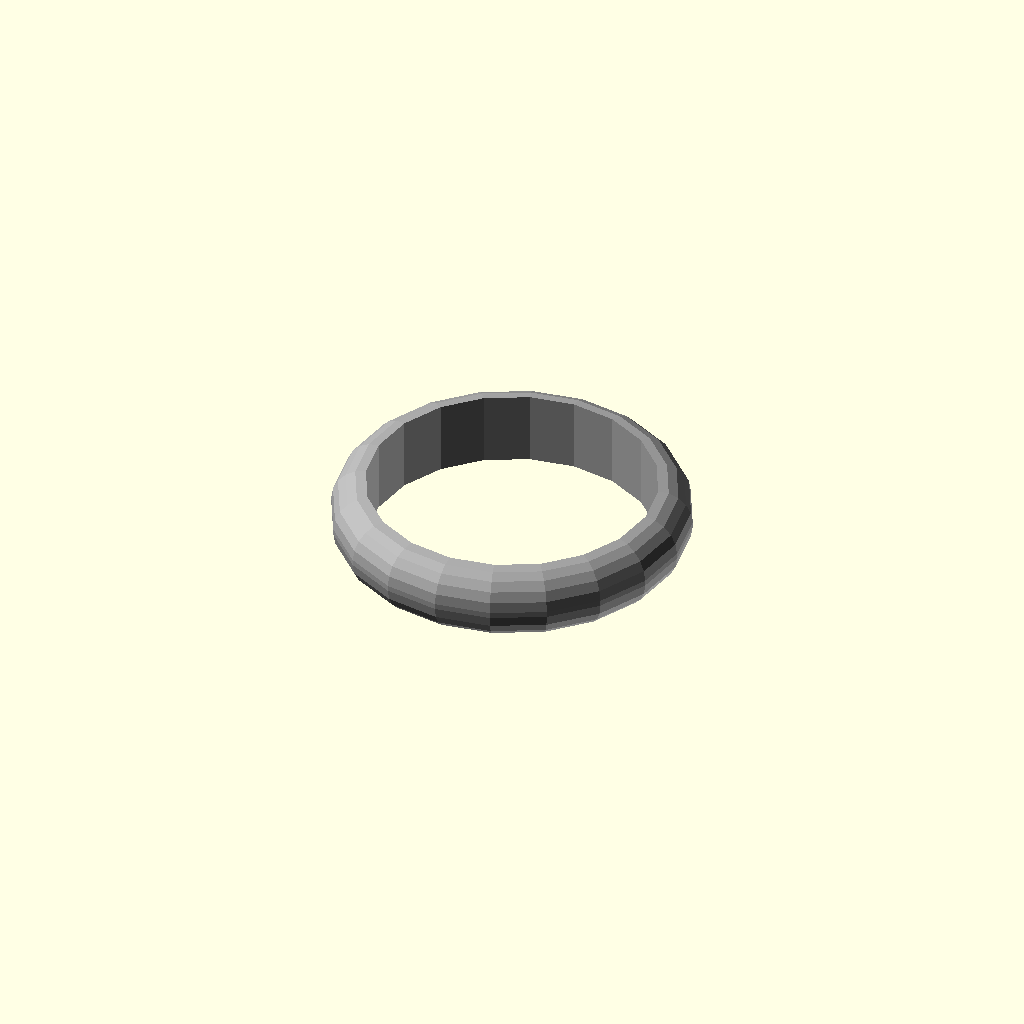
Cell 1: rendered with the file's own defaults.
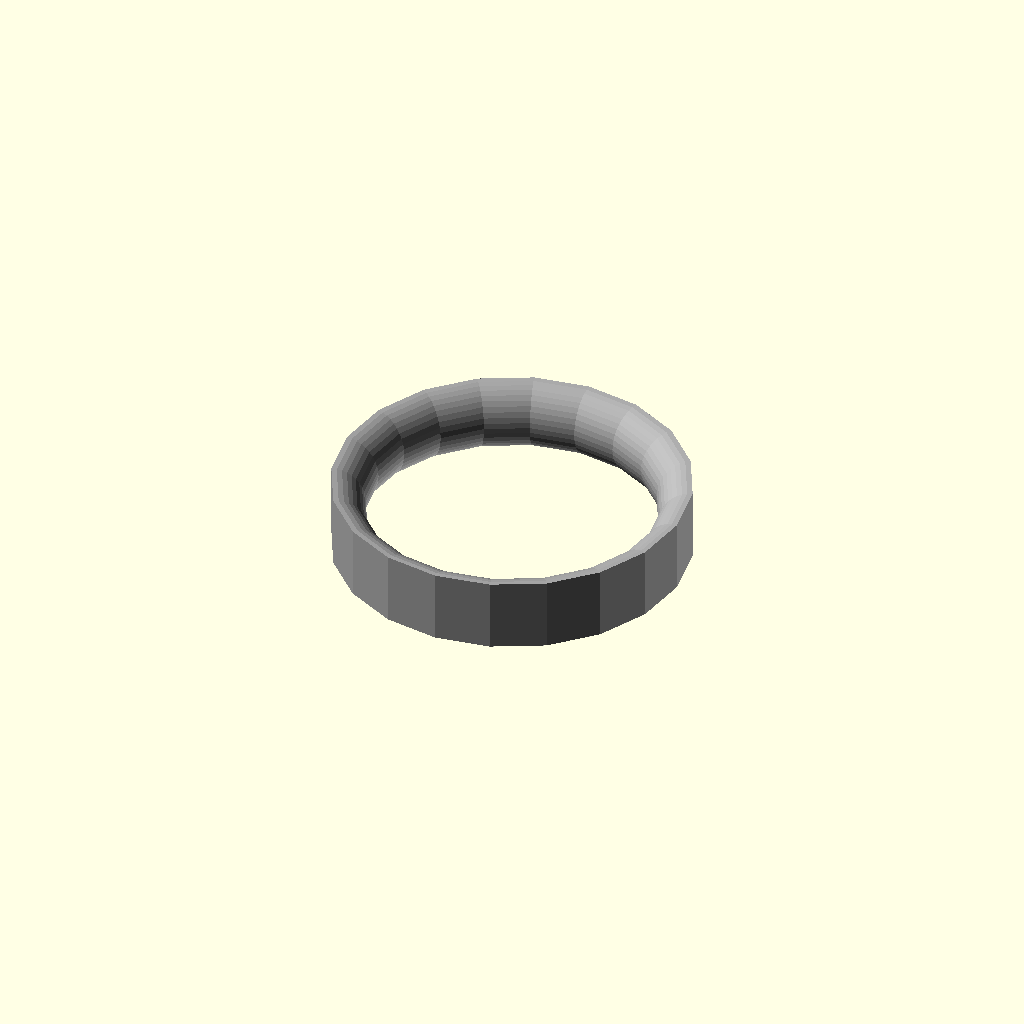
Cell 2: cs_shape = "cs_reverse_hemi_ellipse" (everything else at default).
All cells are drawn from one camera (rotation 55°, 0°, 25°, orthographic, colour scheme Cornfield), so only the parameter changes between them.
OpenSCAD source file inputs/thingiverse/files/thing-63731/Ring-Band-Creation-Script---USA-sizes-Customizer/Ring-band-creation-script-v1.4-USA.scad:
/*!
@brief Ring Band creation script
@details This OpenSCAD script will generate a plain wedding band style ring.
Most parameters are user selectable such as the ring profile shapes.
This would be ideal as the basis for a wedding ring...

@author Mark Gaffney
@version 1.4
@date 2013-03-19

@todo
Implement texturing
Implement hallmarking

@warning
Let the right one in

@note
Changes from previous versions:
1.4
 - 	added ellipse_intersection.scad code for 2 new cross section shapes (cs_ellipse_intersection & cs_rounded_ellipse_intersection)
 - 	added support for write.scad on inside or outside of ring, engraved or raised
1.3
 - 	Xxxxx's wedding ring version (no stone, no mount)
1.2
 - 	Made higher resolution shapes by increasing rotate extrude $fn from 50 to 100 and shape $fn from 20 to 40
 - 	Implemented half chamfered rectangle
1.1
 - 	Fixed issue whereby rounded rectangle shape CS appeared slightly translated in Y direction
1.0
 - 	First version based on Ring_band_creation_script_v0.10.scad
 - 	Added more cross sections (cs_half_pill, cs_reverse_hemi_ellipse, cs_reverse_rounded_hemi_ellipse)

*/
//******Fixed*Variables*******

//*************includes********
use <write/Write.scad>//http://www.thingiverse.com/thing:16193  writecylinder("Text on Cylinder",[translatex,translatey,translatez],cylinderr=20,cylinderh=40,rotate=45,center=true)
//include <write/Write.scad>//http://www.thingiverse.com/thing:16193  writecylinder("Text on Cylinder",[translatex,translatey,translatez],cylinderr=20,cylinderh=40,rotate=45,center=true)


//*******User*Variables*******

/* [Size] */ //choose ring size
//enter US numerical ring size 
ring_size_us_can=6.5; //[0, 0.25, 0.5, 0.75, 1, 1.25, 1.5, 1.75, 2, 2.25, 2.5, 2.75, 3, 3.25, 3.5, 3.75, 4, 4.25, 4.5, 4.75, 5, 5.25, 5.5, 5.75, 6, 6.25, 6.5, 6.75, 7, 7.25, 7.5, 7.75, 8, 8.25, 8.5, 8.75, 9, 9.25, 9.5, 9.75, 10, 10.25, 10.5, 10.75, 11, 11.25, 11.5, 11.75, 12, 12.25, 12.5, 12.75, 13, 13.25, 13.5, 13.75, 14, 14.25, 14.5, 14.75, 15, 15.25, 15.5, 15.75, 16]
//difference between ring inner and outer radius [mm] (1 to 5)
main_wall=2;
//how wide the band of the ring is [mm] (1 to 10)
main_depth=4.34;
//this is the 3rd variable for the cross section, not used in some cross section shapes, read the instructions, OpenSCAD code or play around to figure out how/if it affects your ring
main_feature=0.2;

	main_internal_diameter=(ring_size_us_can+14.312)/1.2308;//(US, Canada size to mm ID)the diameter of the wearers finger in mm

/* [Cross Section] */ //Choose cross section shape for ring band, set one of these lines to 1 the rest to 0 to choose the cross section for the ring band
//Choose cross section shape
cs_shape="cs_half_pill";//"cs_rounded_ellipse_intersection";//[cs_ellipse, cs_rectangle, cs_pill, cs_hemi_ellipse, cs_scallopped_rectangle, cs_rounded_scallopped_rectangle, cs_rounded_hemi_ellipse, cs_rounded_rectangle, cs_chamfered_rectangle, cs_half_pill, cs_reverse_hemi_ellipse, cs_reverse_rounded_hemi_ellipse, cs_half_chamfered_rectangle, cs_ellipse_intersection, cs_rounded_ellipse_intersection]

/* [Text] */ //Choose to add text
//Do you want to add text?
text_enabled="false";//[true, false]
//Engraved or raised text?
text_engraved="true";//[true:engraved, false:raised]
//Where would you like the text?
text_inside="true";//[true:inside, false:outside]
//What do you want the text to say?
text_itself="Your Text Here";
//Height of each letter
text_height=2;
//Depth of engraved/raised letters
text_depth=1;
//Spacing between adjacent letters
text_spacing=1.1;
//Text Font
text_font="write/orbitron.dxf";//[Letters.dxf:Letter, orbitron.dxf:Orbitron, BlackRose.dxf:BlackRose, braille.dxf:Braille]
	

/* [Hidden] */ 
//how smooth and round is it? Bigger numbers mean smoother shapes but take a lot longer to render!
smoothness=20; 
//choose colo(u)rs //colour of the metal in Red, Green, Blue, Opacity where the values can be anything from 0-1
colour_RGBA_metal=[0.65,0.65,0.65,1];
//something I use to help ensure manifoldness etc. do not change please!
a_bit=0.01*1;//[0.01]
$fn=smoothness*1;

//********User*Feedback****

echo("main_internal_diameter ", main_internal_diameter);


//**********Calls************

if (text_enabled=="true"){
	if (text_engraved=="true"){
		difference(){
			color(colour_RGBA_metal) ring_shape(main_internal_diameter, main_depth, main_wall, main_feature);
			ring_engraving(main_internal_diameter, main_wall, main_depth, text_inside, text_itself, text_height, text_depth, text_spacing);
		}
	}else{
		union(){//implies text is raised and has to be unioned
			color(colour_RGBA_metal) ring_shape(main_internal_diameter, main_depth, main_wall, main_feature);
			ring_engraving(main_internal_diameter, main_wall, main_depth, text_inside, text_itself, text_height, text_depth, text_spacing);
		}
	}
	//ring_compartment();
}else{//we don;t have text just make the ring itself
	color(colour_RGBA_metal) ring_shape(main_internal_diameter, main_depth, main_wall, main_feature);
}
//*******Modules************

module ring_engraving(internal_diameter=20, wall=5, depth=5, text_inside=false, text_itself="Some Text", text_height, text_depth=1, text_spacing=1.2, text_font="write/orbitron.dxf"){
	internal_radius=internal_diameter/2;
	external_radius=(internal_diameter/2)+wall;
	if (text_inside=="true"){
		mirror(1,0,0)rotate(a=[0,0,180])writecylinder(text_itself,[0,0,-depth/2],internal_radius,depth,rotate=0,t=text_depth,h=text_height,space=text_spacing,font=text_font);
	}else{
		writecylinder(text_itself,[0,0,-depth/2],external_radius,depth,rotate=0,t=text_depth,h=text_height,space=text_spacing,font=text_font);
	}
}

module ring_shape(ring_internal_diameter, ring_depth, ring_wall, ring_feature){
	rotate_extrude (convexity = 20) translate([(ring_internal_diameter)/2, 0, 0]){
		if(cs_shape=="cs_pill"){
			echo("Pill Shaped Cross Section, depth",  ring_depth, "wall",ring_wall);
			pill_shape (ring_depth, ring_wall);
		}
		else if(cs_shape=="cs_ellipse"){
			echo("Ellipse Shaped Cross Section, depth",  ring_depth, "wall",ring_wall);
			ellipse_shape (ring_depth, ring_wall);
		}
		else if(cs_shape=="cs_hemi_ellipse"){
			echo("Hemi Ellipse Shaped Cross Section, depth",  ring_depth, "wall",ring_wall);
			hemi_ellipse_shape (ring_depth, ring_wall);
		}
		else if(cs_shape=="cs_rounded_hemi_ellipse"){
			echo("Rounded Hemi Ellipse Shaped Cross Section, depth",  ring_depth, "wall",ring_wall,"feature", ring_feature);
			rounded_hemi_ellipse_shape (ring_depth, ring_wall, ring_feature);
		}
		else if(cs_shape=="cs_rectangle"){
			echo("Rectangle Shaped Cross Section, depth",  ring_depth, "wall",ring_wall);
			rectangle_shape (ring_depth, ring_wall);
		}
		else if(cs_shape=="cs_scallopped_rectangle"){
			echo("Scallopped Rectangle Shaped Cross Section, depth",  ring_depth, "wall",ring_wall,"feature", ring_feature);
			scallopped_rectangle_shape (ring_depth, ring_wall, ring_feature);
		}
		else if(cs_shape=="cs_rounded_scallopped_rectangle"){
			echo("Rounded Scallopped Rectangle Shaped Cross Section, depth",  ring_depth, "wall",ring_wall,"feature", ring_feature);
			rounded_scallopped_rectangle_shape (ring_depth, ring_wall, ring_feature);
		}
		else if(cs_shape=="cs_rounded_rectangle"){
			echo("Rounded Rectangle Shaped Cross Section, depth",  ring_depth, "wall",ring_wall,"feature", ring_feature);
			rounded_rectangle_shape (ring_depth, ring_wall, ring_feature);
		}
		else if(cs_shape=="cs_chamfered_rectangle"){
			echo("Chamfered Rectangle Shaped Cross Section, depth",  ring_depth, "wall",ring_wall,"feature", ring_feature);
			chamfered_rectangle_shape (ring_depth, ring_wall, ring_feature);
		}
		else if(cs_shape=="cs_half_pill"){
			echo("Half Pill Shaped Cross Section, depth",  ring_depth, "wall",ring_wall);
			half_pill_shape (ring_depth, ring_wall);
		}
		else if(cs_shape=="cs_reverse_hemi_ellipse"){
			echo("Reverse Hemi Ellipse Shaped Cross Section, depth",  ring_depth, "wall",ring_wall);
			translate (v=[ring_wall,0,0]) rotate(a=[0,0,180]) hemi_ellipse_shape (ring_depth, ring_wall);
		}
		else if(cs_shape=="cs_reverse_rounded_hemi_ellipse"){
		echo("Reverse Rounded Hemi Ellipse Shaped Cross Section, depth",  ring_depth, "wall", ring_wall, "feature", ring_feature);
			translate (v=[ring_wall,0,0]) rotate(a=[0,0,180]) rounded_hemi_ellipse_shape (ring_depth, ring_wall, ring_feature);
		}
		else if(cs_shape=="cs_half_chamfered_rectangle"){
			echo("Chamfered Rectangle Shaped Cross Section, depth",  ring_depth, "wall",ring_wall,"feature", ring_feature);
			half_chamfered_rectangle_shape (ring_depth, ring_wall+(sin(45)*ring_feature), ring_feature);
		}
		else if(cs_shape=="cs_ellipse_intersection"){
			echo("Ellipse Intercestion Shaped Cross Section, depth",  ring_depth, "wall",ring_wall,"feature", ring_feature);
			ellipse_intersection_shape (ring_depth, ring_wall, ring_feature);
		}
		else if(cs_shape=="cs_rounded_ellipse_intersection"){
			echo("Rounded Ellipse Intercestion Shaped Cross Section, depth",  ring_depth, "wall",ring_wall,"feature", ring_feature);
			rounded_ellipse_intersection_shape (ring_depth, ring_wall, ring_feature);
		}

//	cs_half_chamfered_rectangle=0;//not yet implemented

	}
}

//************Ring_Cross_Setion_Modules**************

module pill_shape (pill_l, pill_b){
	translate(v=[pill_b/2,0,0]){
		translate (v=[0,-(pill_l-pill_b)/2,0]) circle (r=pill_b/2, center=true);
		square (size=[pill_b, pill_l-pill_b], center=true);
		translate (v=[0,(pill_l-pill_b)/2,0]) circle(r=pill_b/2, center=true);
	}
}

module ellipse_shape (ellipse_x, ellipse_y){
	translate(v=[ellipse_y/2,0,0]) scale(v=[ellipse_y,ellipse_x]) circle(r=0.5,$fn=40, center=true);
}
module hemi_ellipse_shape(hemi_ellipse_x,hemi_ellipse_y){
	scale(v=[2*hemi_ellipse_y,hemi_ellipse_x]) difference () { 
		circle(r=0.5,$fn=40, center=true);
		translate (v=[-1.5,0,0]) square (size=3, center=true);
	}
}
module rectangle_shape (rectangle_x, rectangle_y){
	translate(v=[rectangle_y/2,0,0]) square(size=[rectangle_y, rectangle_x], center=true);
}

module scallopped_rectangle_shape (scallopped_rectangle_y, scallopped_rectangle_x, scallopped_rectangle_z){
	difference (){
		rectangle_shape (scallopped_rectangle_y, scallopped_rectangle_x);
		translate(v=[scallopped_rectangle_x,0,0]) rotate(a=[0,0,180]) hemi_ellipse_shape(scallopped_rectangle_y,scallopped_rectangle_z);
	}
}

module rounded_scallopped_rectangle_shape (rounded_scallopped_rectangle_y, rounded_scallopped_rectangle_x, rounded_scallopped_rectangle_z){
	minkowski(){
		translate(v=[rounded_scallopped_rectangle_z,0,0]) difference (){
			rectangle_shape (rounded_scallopped_rectangle_y-2*rounded_scallopped_rectangle_z, rounded_scallopped_rectangle_x-2*rounded_scallopped_rectangle_z);
			translate(v=[rounded_scallopped_rectangle_x-2*rounded_scallopped_rectangle_z,0,0]) rotate(a=[0,0,180]) hemi_ellipse_shape(rounded_scallopped_rectangle_y-2*rounded_scallopped_rectangle_z,rounded_scallopped_rectangle_z);
		}
	circle(r=rounded_scallopped_rectangle_z, $fn=40);
	}
}

module rounded_hemi_ellipse_shape(rounded_ellipse_x, rounded_ellipse_y, rounded_ellipse_z){
	translate(v=[rounded_ellipse_z,0,0]){
		minkowski(){
			hemi_ellipse_shape(rounded_ellipse_x-2*rounded_ellipse_z,rounded_ellipse_y-2*rounded_ellipse_z);
			circle(r=rounded_ellipse_z, $fn=40);
		}
	}
}

module rounded_rectangle_shape(rounded_rectangle_y, rounded_rectangle_x, rounded_rectangle_z){
	translate(v=[rounded_rectangle_x/2,0,0]){
		minkowski(){
			square(size=[rounded_rectangle_x-2*rounded_rectangle_z,rounded_rectangle_y-2*rounded_rectangle_z], center=true);
			circle(r=rounded_rectangle_z, $fn=40);
		}
	}
}

module chamfered_rectangle_shape(chamfered_rectangle_y, chamfered_rectangle_x, chamfered_rectangle_z){
	translate(v=[chamfered_rectangle_x/2,-sin(45)*chamfered_rectangle_z,0]){
		minkowski(){
			square(size=[chamfered_rectangle_x-2*sin(45)*chamfered_rectangle_z,chamfered_rectangle_y-2*sin(45)*chamfered_rectangle_z],center=true);
			rotate (a=[0,0,45]) square (size=chamfered_rectangle_z);
		}
	}
}

module half_chamfered_rectangle_shape(half_chamfered_rectangle_y, half_chamfered_rectangle_x, half_chamfered_rectangle_z){
	translate(v=[-sin(45)*half_chamfered_rectangle_z,0,0]){
		difference(){
			chamfered_rectangle_shape (half_chamfered_rectangle_y, half_chamfered_rectangle_x+(sin(45)*half_chamfered_rectangle_z), half_chamfered_rectangle_z);
			//translate(v=[+sin(45)*half_chamfered_rectangle_z/2,0,0]) rectangle_shape (half_chamfered_rectangle_y+0.1, (sin(45)*half_chamfered_rectangle_z));
			translate(v=[(-0.1+sin(45)*half_chamfered_rectangle_z)/2,0,0]) square (size=[(sin(45)*half_chamfered_rectangle_z + 0.1),half_chamfered_rectangle_y+0.1], center=true);
		}
	}
}
module half_pill_shape (pill_l, pill_b){
	translate(v=[-pill_b,0,0]) difference (){
		pill_shape(pill_l,2*pill_b);
		square (size=[2*pill_b,pill_l], center=true);
	}
}

module ellipse_intersection_shape (ellipse_inter_x, ellipse_inter_y, ellipse_inter_z,rounding_rad_m=0){
	band_width_m = ellipse_inter_x;
	band_depth_m = ellipse_inter_y;
	inner_depth_ratio_m = ellipse_inter_z;
	//else{//default aligns (0,0) with the line separating the 2 sides determiend by inner_depth_ratio
	//echo("band_width_m, band_depth_m, inner_depth_ratio_m",band_width_m, band_depth_m, inner_depth_ratio_m);
	inner_height_m=(band_depth_m)*inner_depth_ratio_m;
	outer_height_m=(band_depth_m)-inner_height_m;

	inner_rad_m=(inner_height_m/2) + (band_width_m)*(band_width_m)/(8*inner_height_m);
	outer_rad_m=(outer_height_m/2) + (band_width_m)*(band_width_m)/(8*outer_height_m);
	//echo("herp inner_depth_ratio_m",inner_depth_ratio_m);

	//inner surface centred
	//echo("inner centred");
	rotate(a=-90)translate(v=[0, (band_depth_m)*inner_depth_ratio_m ]) intersection(){//translate(v=[0, (band_depth_m-2*rounding_rad_m)*inner_depth_ratio_m+rounding_rad_m ]) intersection(){
		translate(v=[0,inner_rad_m-inner_height_m]) circle(r=inner_rad_m);
		translate(v=[0,-(outer_rad_m-outer_height_m)]) circle(r=outer_rad_m);
	}
}

module rounded_ellipse_intersection_shape (rounded_ellipse_inter_x, rounded_ellipse_inter_y, rounded_ellipse_inter_z,rounded_rounding_rad_l=0.5){
	band_width_l = rounded_ellipse_inter_x;
	band_depth_l = rounded_ellipse_inter_y;
	inner_depth_ratio_l = rounded_ellipse_inter_z;
	minkowski(){
		//echo("rounded_rounding_rad_l r=",rounded_rounding_rad_l);
		circle(r=rounded_rounding_rad_l);
		translate(v=[rounded_rounding_rad_l,0])ellipse_intersection_shape (rounded_ellipse_inter_x-2*rounded_rounding_rad_l, rounded_ellipse_inter_y-2*rounded_rounding_rad_l, rounded_ellipse_inter_z,rounded_rounding_rad_l);
	}
}
Parameter table extracted from the source (name, type, default, range or options):
ring_size_us_can: number, default 6.5
main_wall: number, default 2
main_depth: number, default 4.34
main_feature: number, default 0.2
cs_shape: string, default "cs_half_pill", options "cs_ellipse", "cs_rectangle", "cs_pill", "cs_hemi_ellipse", "cs_scallopped_rectangle", "cs_rounded_scallopped_rectangle", "cs_rounded_hemi_ellipse", "cs_rounded_rectangle", "cs_chamfered_rectangle", "cs_half_pill", "cs_reverse_hemi_ellipse", "cs_reverse_rounded_hemi_ellipse", "cs_half_chamfered_rectangle", "cs_ellipse_intersection", "cs_rounded_ellipse_intersection"
text_enabled: string, default "false", options "true", "false"
text_engraved: string, default "true", options "true", "false"
text_inside: string, default "true", options "true", "false"
text_itself: string, default "Your Text Here"
text_height: number, default 2
text_depth: number, default 1
text_spacing: number, default 1.1
text_font: string, default "write/orbitron.dxf", options "Letters.dxf", "orbitron.dxf", "BlackRose.dxf", "braille.dxf"
